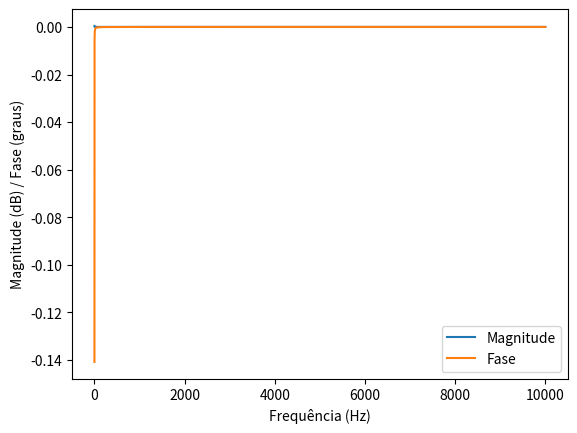

Write Python code to recreate this figure.
import numpy as np
import matplotlib.pyplot as plt

def filtro_passa_baixas(f, R, C):
  """
  Função para calcular a resposta em frequência do filtro passa-baixas de segunda ordem de Sallen-Key.

  Parâmetros:
    f: Frequência em Hz
    R: Resistência em Ohms
    C: Capacitância em Farads

  Retorno:
    Resposta em frequência do filtro (complexo)
  """

  wc = 2 * np.pi * f
  A = 1 / (1 + (2 * np.pi * f * R * C)**2)

  return A / (1 + 1j * wc * R * C + (wc * R * C)**2)

# Definindo os parâmetros
f = np.logspace(-1, 4, 1000)  # Frequências de 0,1 Hz a 10 kHz
R = 100e3  # Resistência em Ohms
C = 110e-6  # Capacitância em Farads

# Calculando a resposta em frequência
H = filtro_passa_baixas(f, R, C)

# Plotando a resposta em frequência


plt.plot(f, np.abs(H), label="Magnitude")
plt.plot(f, np.angle(H), label="Fase")
plt.legend()
plt.xlabel("Frequência (Hz)")
plt.ylabel("Magnitude (dB) / Fase (graus)")
plt.show()
